Run: headless pygame with SDL's dummy video driver; simulated clock (each Clock.tick advances the game by its frame time, no real sleeping); random seed 0; keys injected as events and as key.get_pressed() state; no mouse input.
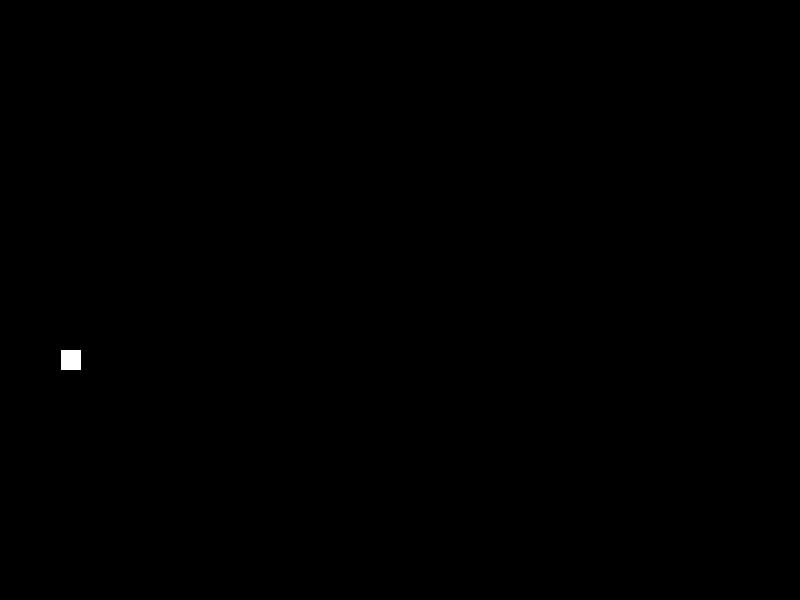
Frame 1 of 4 · flips 1–60 · no input
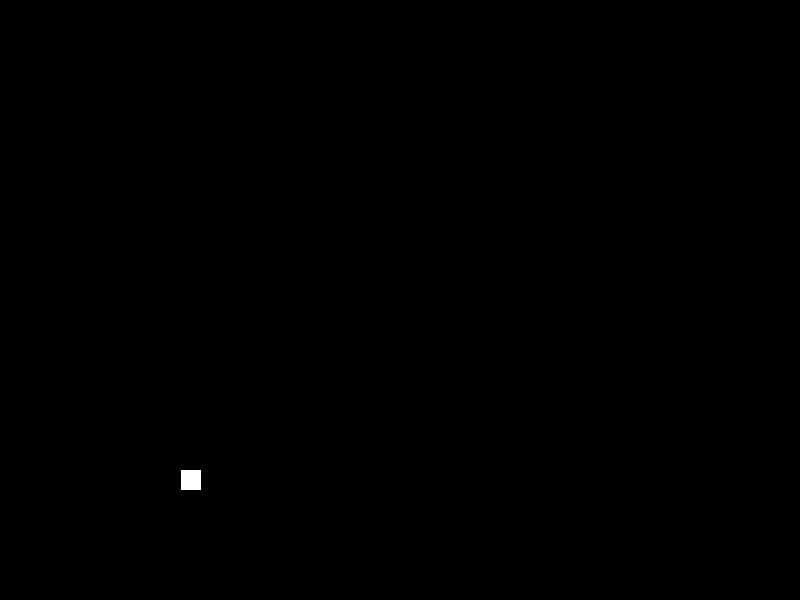
Frame 2 of 4 · flips 61–180 · tapped SPACE, RETURN · held RIGHT (→), D
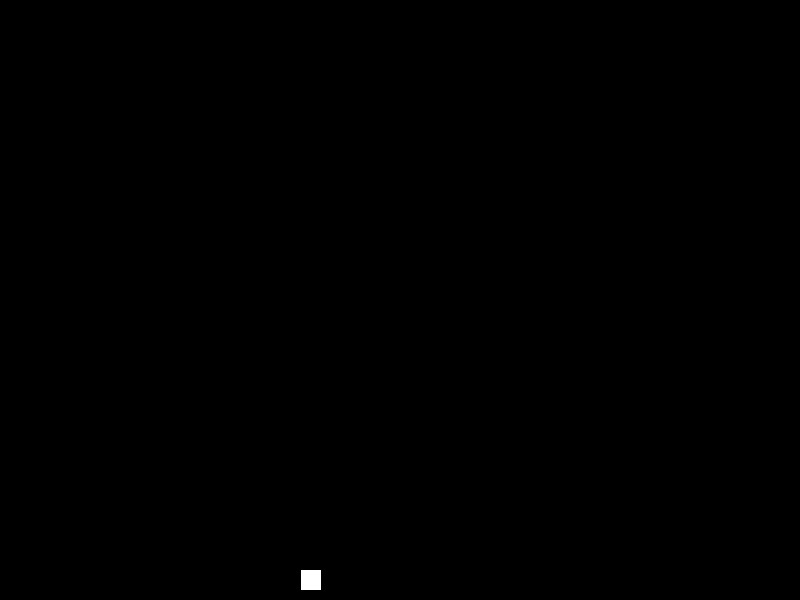
Frame 3 of 4 · flips 181–300 · held DOWN (↓), S
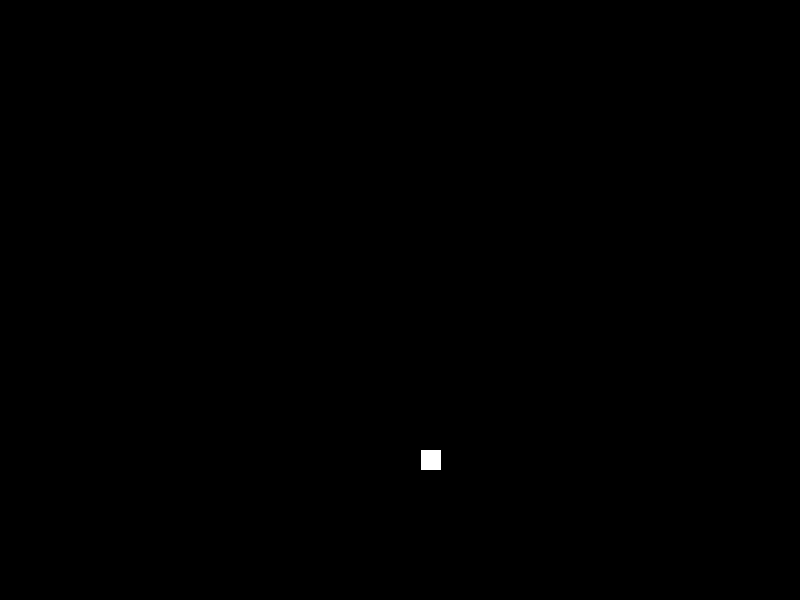
Frame 4 of 4 · flips 301–420 · held LEFT (←), A, UP (↑), W

The pygame program that drew these frames:

import pygame
from pygame.constants import QUIT
pygame.init()
FPS = pygame.time.Clock()
HEIGHT = 600
WIDTH = 800
START = (1, HEIGHT // 2)
COLOR_WHITE = (255, 255, 255)
COLOR_BLACK = (0, 0, 0)
main_display = pygame.display.set_mode((WIDTH, HEIGHT))
player_size = (20, 20)
player = pygame.Surface(player_size)
player.fill(COLOR_WHITE)
player_rect = player.get_rect(midleft=START)
player_speed = [1, 1]
plain = True
while plain:
    FPS.tick(120)
    for event in pygame.event.get():
        if event.type == QUIT:
            plain = False
    main_display.fill(COLOR_BLACK)
    if player_rect.bottom >= HEIGHT or player_rect.top <= 0:
        player_speed[1] = -player_speed[1]
    if player_rect.right >= WIDTH or player_rect.left <= 0:
        player_speed[0] = -player_speed[0]
    player_rect = player_rect.move(player_speed)
    main_display.blit(player, player_rect)
    pygame.display.flip()
